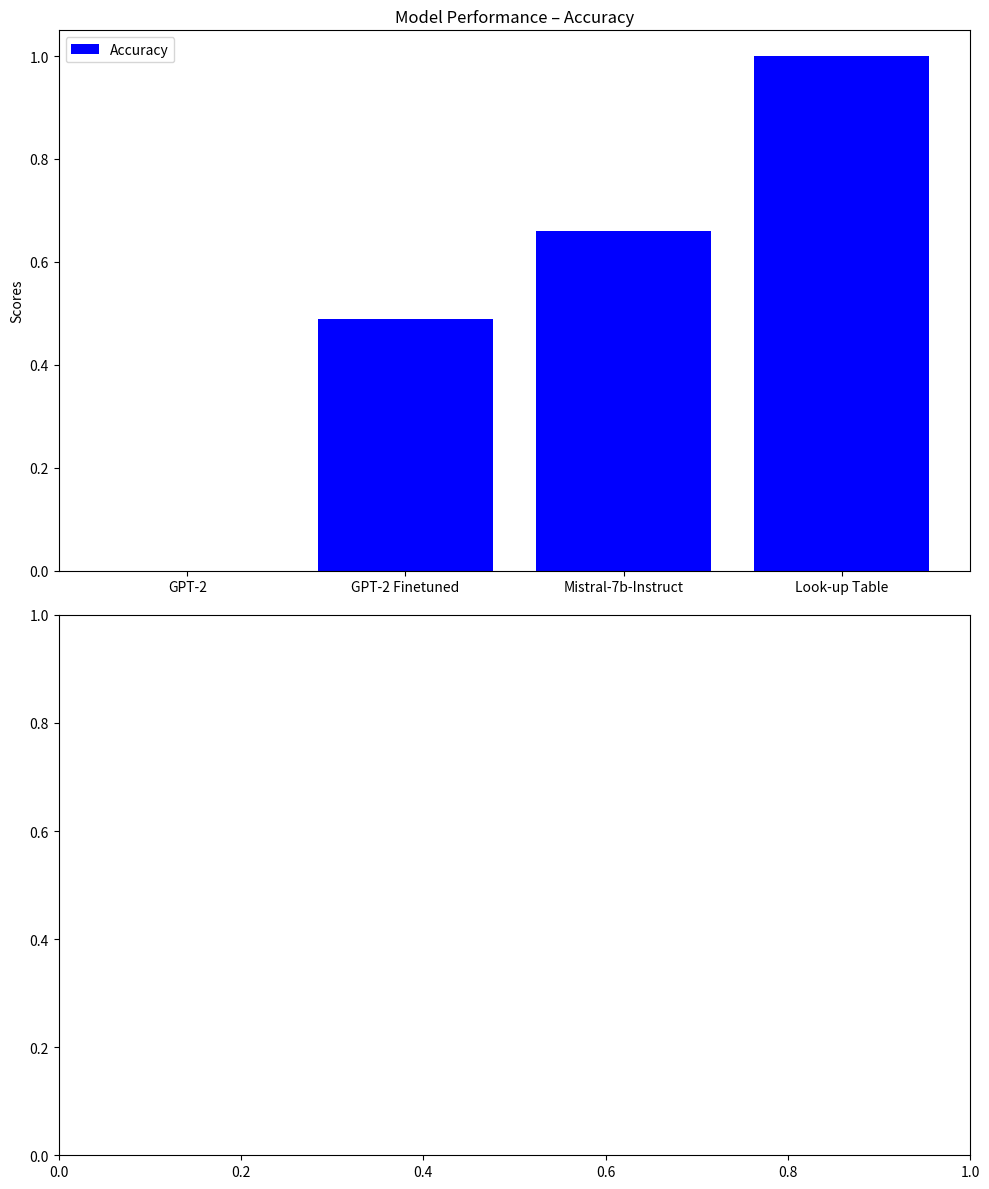

This figure's Python source:
import matplotlib.pyplot as plt
import numpy as np

# Data
models = ['GPT-2', 'GPT-2 Finetuned', 'Mistral-7b-Instruct', 'Look-up Table']
accuracy = [0.0, 0.49, 0.66, 1.0]

# Create subplots
fig, ax = plt.subplots(2, 1, figsize=(10, 12))

# Accuracy and ROUGE Scores
ax[0].bar(models, accuracy, color='blue', label='Accuracy')
ax[0].set_title('Model Performance – Accuracy')
ax[0].set_ylabel('Scores')
ax[0].legend()

plt.tight_layout()
plt.show()
